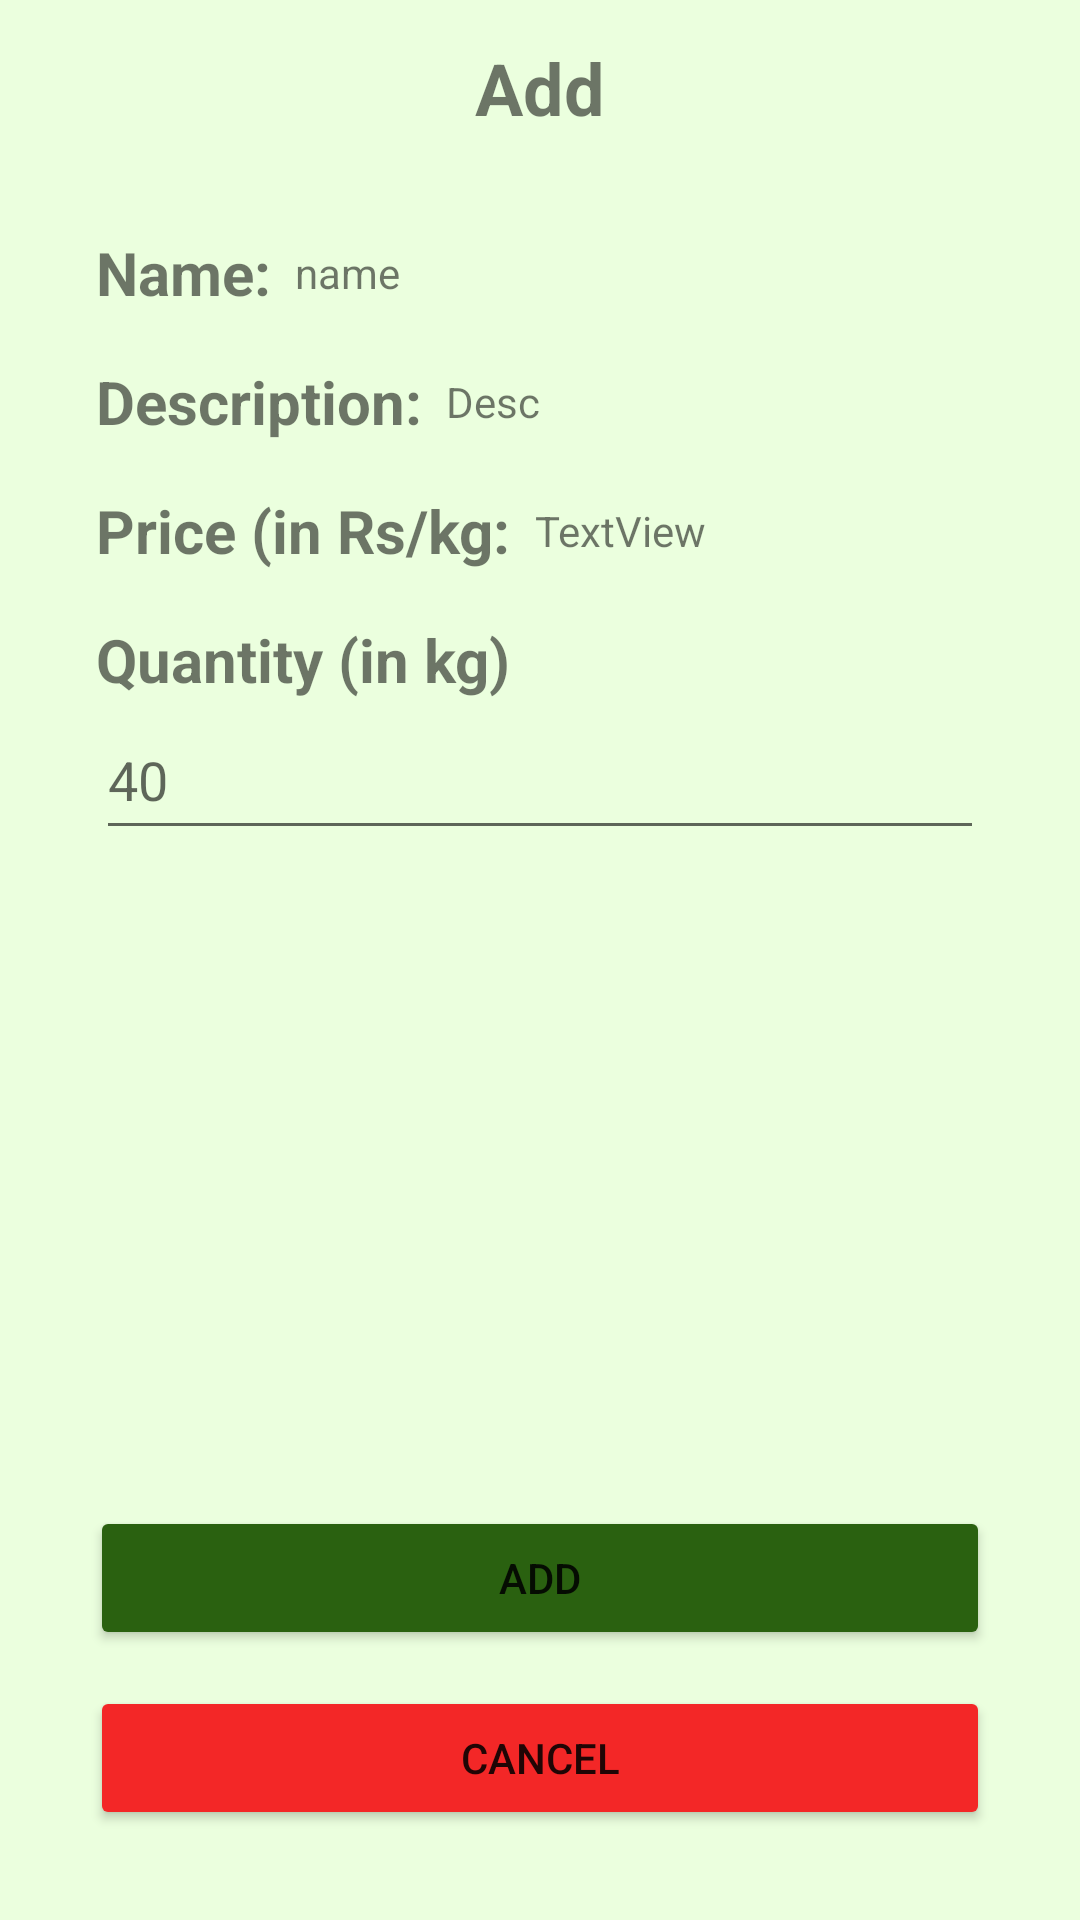

Here is an Android app screen rendered from its layout file. Give the layout XML and the strings, colors and styles it references.
<!-- AndroidManifest.xml: application theme Theme.Kisna_App -->
<!-- res/layout/activity_farmer_order.xml -->
<?xml version="1.0" encoding="utf-8"?>
<androidx.constraintlayout.widget.ConstraintLayout xmlns:android="http://schemas.android.com/apk/res/android"
    xmlns:app="http://schemas.android.com/apk/res-auto"
    xmlns:tools="http://schemas.android.com/tools"
    android:layout_width="match_parent"
    android:layout_height="match_parent"
    android:background="@color/main_bg_color"
    tools:context=".farmer_crop_add">

    <TextView
        android:id="@+id/textView9"
        android:layout_width="wrap_content"
        android:layout_height="wrap_content"
        android:layout_marginTop="13dp"
        android:text="Add"
        android:textSize="24sp"
        android:textStyle="bold"
        app:layout_constraintEnd_toEndOf="parent"
        app:layout_constraintHorizontal_bias="0.5"
        app:layout_constraintStart_toStartOf="parent"
        app:layout_constraintTop_toTopOf="parent" />

    <androidx.constraintlayout.widget.ConstraintLayout
        android:id="@+id/constraintLayout115"
        android:layout_width="0dp"
        android:layout_height="wrap_content"
        android:layout_marginStart="16dp"
        android:layout_marginTop="32dp"
        android:layout_marginEnd="16dp"
        app:layout_constraintEnd_toEndOf="parent"
        app:layout_constraintHorizontal_bias="0.0"
        app:layout_constraintStart_toStartOf="parent"
        app:layout_constraintTop_toBottomOf="@+id/textView9">

        <TextView
            android:id="@+id/text12"
            android:layout_width="wrap_content"
            android:layout_height="wrap_content"
            android:layout_marginStart="16dp"
            android:text="Name:"
            android:textSize="20sp"
            android:textStyle="bold"
            app:layout_constraintStart_toStartOf="parent"
            app:layout_constraintTop_toTopOf="parent" />

        <TextView
            android:id="@+id/order_farmer_name"
            android:layout_width="0dp"
            android:layout_height="wrap_content"
            android:layout_marginStart="8dp"
            android:layout_marginEnd="8dp"
            android:text="name"
            app:layout_constraintBottom_toBottomOf="parent"
            app:layout_constraintEnd_toEndOf="parent"
            app:layout_constraintStart_toEndOf="@+id/text12"
            app:layout_constraintTop_toTopOf="parent" />

    </androidx.constraintlayout.widget.ConstraintLayout>

    <androidx.constraintlayout.widget.ConstraintLayout
        android:id="@+id/constraintLayout116"
        android:layout_width="0dp"
        android:layout_height="wrap_content"
        android:layout_marginStart="16dp"
        android:layout_marginTop="16dp"
        android:layout_marginEnd="16dp"
        app:layout_constraintEnd_toEndOf="parent"
        app:layout_constraintHorizontal_bias="0.0"
        app:layout_constraintStart_toStartOf="parent"
        app:layout_constraintTop_toBottomOf="@+id/constraintLayout115">

        <TextView
            android:id="@+id/textView41"
            android:layout_width="wrap_content"
            android:layout_height="wrap_content"
            android:layout_marginStart="16dp"
            android:text="Description:"
            android:textSize="20sp"
            android:textStyle="bold"
            app:layout_constraintStart_toStartOf="parent"
            app:layout_constraintTop_toTopOf="parent" />

        <TextView
            android:id="@+id/order_farmer_sub_type"
            android:layout_width="0dp"
            android:layout_height="wrap_content"
            android:layout_marginStart="8dp"
            android:layout_marginEnd="8dp"
            android:text="Desc"
            app:layout_constraintBottom_toBottomOf="parent"
            app:layout_constraintEnd_toEndOf="parent"
            app:layout_constraintStart_toEndOf="@+id/textView41"
            app:layout_constraintTop_toTopOf="parent" />

    </androidx.constraintlayout.widget.ConstraintLayout>

    <androidx.constraintlayout.widget.ConstraintLayout
        android:id="@+id/constraintLayout117"
        android:layout_width="0dp"
        android:layout_height="wrap_content"
        android:layout_marginStart="16dp"
        android:layout_marginTop="16dp"
        android:layout_marginEnd="16dp"
        app:layout_constraintEnd_toEndOf="parent"
        app:layout_constraintHorizontal_bias="0.0"
        app:layout_constraintStart_toStartOf="parent"
        app:layout_constraintTop_toBottomOf="@+id/constraintLayout116">

        <TextView
            android:id="@+id/textView42"
            android:layout_width="wrap_content"
            android:layout_height="wrap_content"
            android:layout_marginStart="16dp"
            android:text="Price (in Rs/kg:"
            android:textSize="20sp"
            android:textStyle="bold"
            app:layout_constraintStart_toStartOf="parent"
            app:layout_constraintTop_toTopOf="parent" />

        <TextView
            android:id="@+id/order_farmer_price"
            android:layout_width="0dp"
            android:layout_height="wrap_content"
            android:layout_marginStart="8dp"
            android:layout_marginEnd="8dp"
            android:text="TextView"
            app:layout_constraintBottom_toBottomOf="parent"
            app:layout_constraintEnd_toEndOf="parent"
            app:layout_constraintStart_toEndOf="@+id/textView42"
            app:layout_constraintTop_toTopOf="parent" />

    </androidx.constraintlayout.widget.ConstraintLayout>

    <androidx.constraintlayout.widget.ConstraintLayout
        android:id="@+id/constraintLayout118"
        android:layout_width="0dp"
        android:layout_height="82dp"
        android:layout_marginStart="16dp"
        android:layout_marginTop="16dp"
        android:layout_marginEnd="16dp"
        app:layout_constraintEnd_toEndOf="parent"
        app:layout_constraintHorizontal_bias="0.0"
        app:layout_constraintStart_toStartOf="parent"
        app:layout_constraintTop_toBottomOf="@+id/constraintLayout117">

        <TextView
            android:id="@+id/textView43"
            android:layout_width="wrap_content"
            android:layout_height="wrap_content"
            android:layout_marginStart="16dp"
            android:text="Quantity (in kg)"
            android:textSize="20sp"
            android:textStyle="bold"
            app:layout_constraintStart_toStartOf="parent"
            app:layout_constraintTop_toTopOf="parent" />

        <EditText
            android:id="@+id/order_quantity_price"
            android:layout_width="0dp"
            android:layout_height="50dp"
            android:layout_marginStart="16dp"
            android:layout_marginEnd="16dp"
            android:ems="10"
            android:hint="40"
            android:inputType="number"
            app:layout_constraintEnd_toEndOf="parent"
            app:layout_constraintStart_toStartOf="parent"
            app:layout_constraintTop_toBottomOf="@+id/textView43" />
    </androidx.constraintlayout.widget.ConstraintLayout>

    <Button
        android:id="@+id/order_farmer_cancel"
        android:layout_width="300dp"
        android:layout_height="wrap_content"
        android:layout_marginStart="10dp"
        android:layout_marginEnd="10dp"
        android:layout_marginBottom="30dp"
        android:backgroundTint="@color/cancel"
        android:text="Cancel"
        app:layout_constraintBottom_toBottomOf="parent"
        app:layout_constraintEnd_toEndOf="parent"
        app:layout_constraintStart_toStartOf="parent" />

    <Button
        android:id="@+id/order_farmer_confirm"
        android:layout_width="300dp"
        android:layout_height="wrap_content"
        android:layout_marginStart="10dp"
        android:layout_marginEnd="10dp"
        android:layout_marginBottom="12dp"
        android:backgroundTint="@color/main_color"
        android:text="Add"
        app:layout_constraintBottom_toTopOf="@+id/order_farmer_cancel"
        app:layout_constraintEnd_toEndOf="parent"
        app:layout_constraintHorizontal_bias="0.501"
        app:layout_constraintStart_toStartOf="parent" />
</androidx.constraintlayout.widget.ConstraintLayout>
<!-- resources referenced by this layout -->
<resources>
  <color name="cancel">#F32727</color>
  <color name="main_bg_color">#EBFFDE</color>
  <color name="main_color">#2A6110</color>
  <style name="Theme.Kisna_App" parent="Theme.MaterialComponents.DayNight.DarkActionBar">
          
          <item name="colorPrimary">@color/purple_500</item>
          <item name="colorPrimaryVariant">@color/purple_700</item>
          <item name="colorOnPrimary">@color/white</item>
          
          <item name="colorSecondary">@color/teal_200</item>
          <item name="colorSecondaryVariant">@color/teal_700</item>
          <item name="colorOnSecondary">@color/black</item>
          
          <item name="android:statusBarColor">?attr/colorPrimaryVariant</item>
          
      </style>
  <color name="purple_500">#7DEA4A</color>
  <color name="purple_700">#65B540</color>
  <color name="white">#FFFFFFFF</color>
  <color name="teal_200">#B9D9AD</color>
  <color name="teal_700">#FF018786</color>
  <color name="black">#FF000000</color>
</resources>
